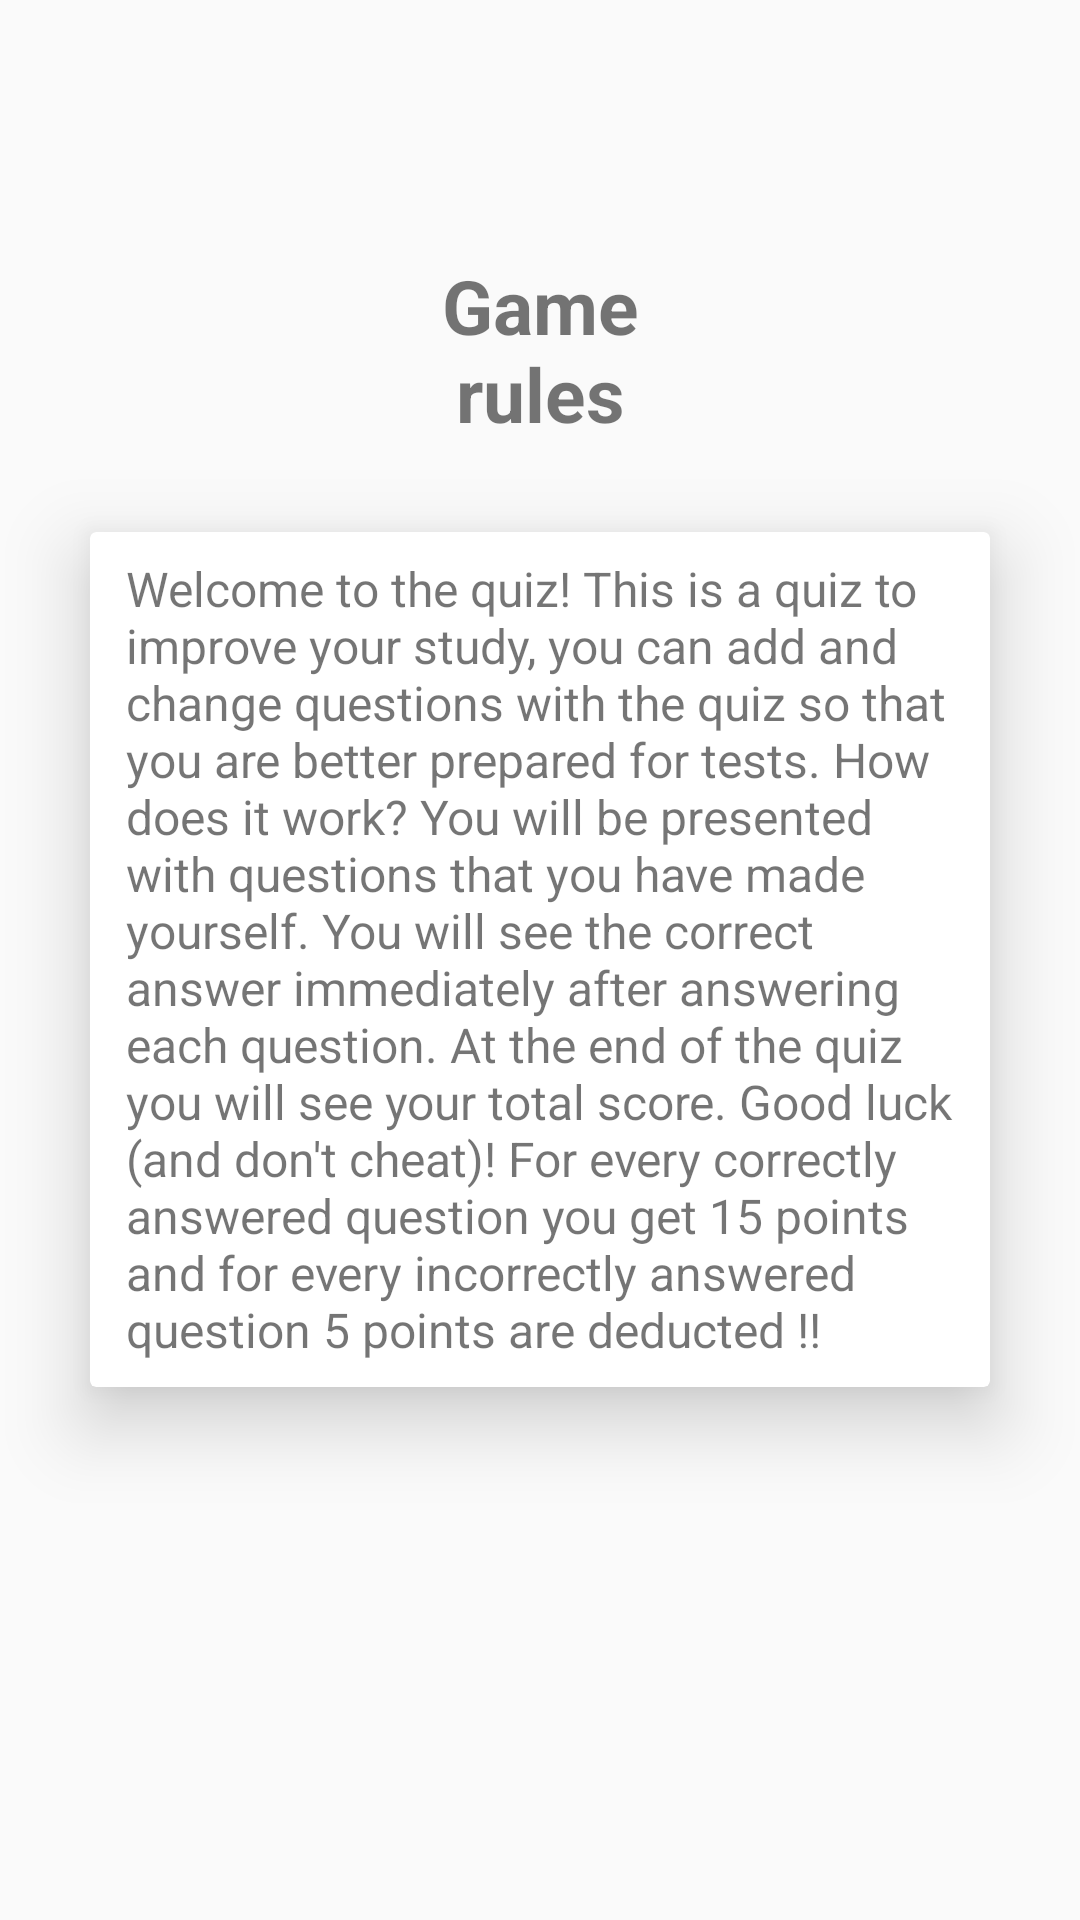

This screen was rendered from an Android layout file. Write that file and the resources it references.
<!-- AndroidManifest.xml: application theme AppTheme -->
<!-- res/layout/activity_spelregels.xml -->
<?xml version="1.0" encoding="utf-8"?>
<RelativeLayout xmlns:android="http://schemas.android.com/apk/res/android"
xmlns:tools="http://schemas.android.com/tools"
android:layout_width="match_parent"
android:layout_height="match_parent"
android:clipToPadding="false"
xmlns:card_view="http://schemas.android.com/apk/res-auto">


<androidx.cardview.widget.CardView
    android:padding="5dp"
    android:id="@+id/card_view"
    android:layout_gravity="center"
    android:layout_width="300dp"
    android:layout_height="285dp"
    card_view:cardCornerRadius="2dp"
    android:layout_centerVertical="true"
    android:layout_centerHorizontal="true"
    android:layout_marginTop="10sp"
    card_view:cardElevation="15dp">

    <TextView
        android:id="@+id/textv"
        android:layout_width="wrap_content"
        android:layout_height="300dp"
        android:layout_marginLeft="4dp"
        android:layout_marginRight="4dp"
        android:padding="8dp"
        android:text="Welcome to the quiz! This is a quiz to improve your study, you can add and change questions with the quiz so that you are better prepared for tests. How does it work? You will be presented with questions that you have made yourself. You will see the correct answer immediately after answering each question. At the end of the quiz you will see your total score. Good luck (and don't cheat)! For every correctly answered question you get 15 points and for every incorrectly answered question 5 points are deducted !! "      android:textSize="16sp" />
</androidx.cardview.widget.CardView>

    <TextView
        android:id="@+id/textView11"
        android:layout_width="wrap_content"
        android:layout_height="wrap_content"
        android:layout_alignParentStart="true"
        android:layout_alignParentLeft="true"
        android:layout_alignParentTop="true"
        android:layout_alignParentEnd="true"
        android:layout_alignParentRight="true"
        android:layout_marginStart="120dp"
        android:layout_marginLeft="120dp"
        android:layout_marginTop="85dp"
        android:layout_marginEnd="120dp"
        android:layout_marginRight="120dp"
        android:textAlignment="center"
        android:text="Game rules"
        android:textSize="25sp"
        android:textStyle="bold" />
</RelativeLayout>
<!-- resources referenced by this layout -->
<resources>
  <style name="AppTheme" parent="Theme.AppCompat.Light.NoActionBar">
          
          <item name="colorPrimary">@color/colorPrimary</item>
          <item name="colorPrimaryDark">@color/colorPrimaryDark</item>
          <item name="colorAccent">@color/colorAccent</item>
      </style>
  <color name="colorPrimary">#3F51B5</color>
  <color name="colorPrimaryDark">#303F9F</color>
  <color name="colorAccent">#FF4081</color>
</resources>
